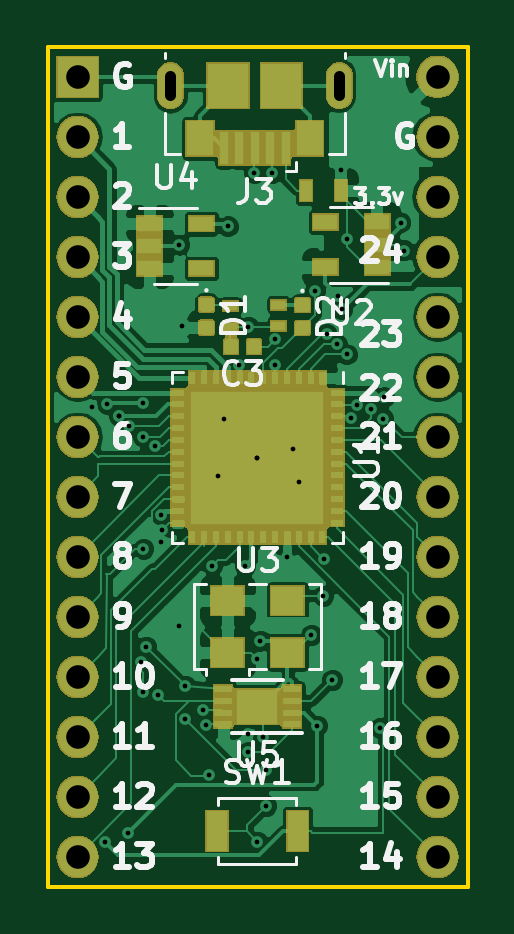
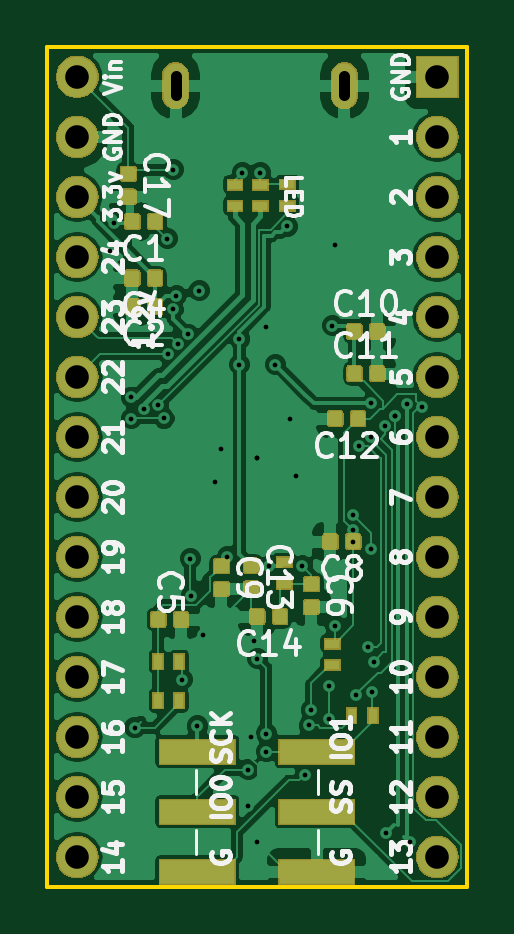
Circuit board: 11 layer files. Board 17.8 x 35.6 mm.
- bottom_copper: TinyFPGA-BX-B.Cu.gbr (139305 bytes)
- bottom_mask: TinyFPGA-BX-B.Mask.gbr (58678 bytes)
- paste: TinyFPGA-BX-B.Paste.gbr (50458 bytes)
- bottom_silk: TinyFPGA-BX-B.SilkS.gbr (33544 bytes)
- outline: TinyFPGA-BX-Edge.Cuts.gbr (740 bytes)
- top_copper: TinyFPGA-BX-F.Cu.gbr (91873 bytes)
- top_mask: TinyFPGA-BX-F.Mask.gbr (42334 bytes)
- paste: TinyFPGA-BX-F.Paste.gbr (15381 bytes)
- top_silk: TinyFPGA-BX-F.SilkS.gbr (23523 bytes)
- drill: TinyFPGA-BX-NPTH.drl (166 bytes)
- drill: TinyFPGA-BX-PTH.drl (1703 bytes)

=== bottom_copper: TinyFPGA-BX-B.Cu.gbr (139305 bytes, source omitted) ===
=== bottom_mask: TinyFPGA-BX-B.Mask.gbr (58678 bytes, source omitted) ===
=== paste: TinyFPGA-BX-B.Paste.gbr (50458 bytes, source omitted) ===
=== bottom_silk: TinyFPGA-BX-B.SilkS.gbr (33544 bytes, source omitted) ===
=== outline: TinyFPGA-BX-Edge.Cuts.gbr ===
G04 #@! TF.GenerationSoftware,KiCad,Pcbnew,5.0.1-33cea8e~66~ubuntu18.04.1*
G04 #@! TF.CreationDate,2018-10-16T23:10:54+02:00*
G04 #@! TF.ProjectId,TinyFPGA-BX,54696E79465047412D42582E6B696361,rev?*
G04 #@! TF.SameCoordinates,Original*
G04 #@! TF.FileFunction,Profile,NP*
%FSLAX46Y46*%
G04 Gerber Fmt 4.6, Leading zero omitted, Abs format (unit mm)*
G04 Created by KiCad (PCBNEW 5.0.1-33cea8e~66~ubuntu18.04.1) date di 16 okt 2018 23:10:54 CEST*
%MOMM*%
%LPD*%
G01*
G04 APERTURE LIST*
%ADD10C,0.150000*%
G04 APERTURE END LIST*
D10*
X142246000Y-132089100D02*
X142246000Y-96529100D01*
X160026000Y-132089100D02*
X142246000Y-132089100D01*
X160026000Y-96529100D02*
X160026000Y-132089100D01*
X142246000Y-96529100D02*
X160026000Y-96529100D01*
M02*

=== top_copper: TinyFPGA-BX-F.Cu.gbr (91873 bytes, source omitted) ===
=== top_mask: TinyFPGA-BX-F.Mask.gbr (42334 bytes, source omitted) ===
=== paste: TinyFPGA-BX-F.Paste.gbr (15381 bytes, source omitted) ===
=== top_silk: TinyFPGA-BX-F.SilkS.gbr (23523 bytes, source omitted) ===
=== drill: TinyFPGA-BX-NPTH.drl ===
M48
;DRILL file {KiCad 5.0.1-33cea8e~66~ubuntu18.04.1} date di 16 okt 2018 23:10:46 CEST
;FORMAT={-:-/ absolute / inch / decimal}
FMAT,2
INCH,TZ
%
G90
G05
M72
T0
M30

=== drill: TinyFPGA-BX-PTH.drl ===
M48
;DRILL file {KiCad 5.0.1-33cea8e~66~ubuntu18.04.1} date di 16 okt 2018 23:10:46 CEST
;FORMAT={-:-/ absolute / inch / decimal}
FMAT,2
INCH,TZ
T1C0.0079
T2C0.0177
T3C0.0394
%
G90
G05
M72
T1
X5.675Y-4.4
X5.6964Y-5.1264
X5.7Y-4.395
X5.72Y-4.415
X5.72Y-4.415
X5.735Y-5.11
X5.7367Y-4.4317
X5.7557Y-4.825
X5.7591Y-4.8759
X5.76Y-4.6367
X5.76Y-4.3944
X5.76Y-4.45
X5.765Y-4.8
X5.78Y-4.4657
X5.785Y-4.88
X5.79Y-4.58
X5.79Y-4.625
X5.7906Y-4.605
X5.82Y-4.13
X5.82Y-4.765
X5.825Y-4.265
X5.83Y-4.865
X5.83Y-4.92
X5.86Y-4.9059
X5.8636Y-4.9314
X5.87Y-5.0133
X5.875Y-4.665
X5.885Y-4.515
X5.895Y-4.42
X5.9004Y-4.0996
X5.92Y-4.33
X5.93Y-4.665
X5.935Y-4.2677
X5.935Y-4.945
X5.935Y-4.975
X5.945Y-4.01
X5.95Y-4.485
X5.95Y-4.485
X5.95Y-4.82
X5.95Y-5.125
X5.955Y-4.79
X5.96Y-4.95
X5.965Y-5.005
X5.965Y-5.065
X5.975Y-4.01
X5.98Y-4.2871
X5.98Y-4.33
X6.Y-4.65
X6.01Y-4.47
X6.02Y-4.525
X6.04Y-4.78
X6.0467Y-4.2067
X6.05Y-4.9321
X6.06Y-4.715
X6.0618Y-4.6532
X6.0653Y-4.2797
X6.075Y-4.855
X6.0825Y-4.2959
X6.085Y-4.215
X6.09Y-4.005
X6.0907Y-4.2379
X6.0987Y-4.3131
X6.1Y-4.12
X6.1059Y-4.4195
X6.1153Y-4.3978
X6.1396Y-4.4038
X6.1543Y-4.935
X6.16Y-4.42
X6.1604Y-4.3846
X6.1887Y-4.0937
X6.195Y-4.14
T3
X5.6502Y-3.8504
X5.6502Y-3.9504
X5.6502Y-4.0504
X5.6502Y-4.1504
X5.6502Y-4.2504
X5.6502Y-4.3504
X5.6502Y-4.4504
X5.6502Y-4.5504
X5.6502Y-4.6504
X5.6502Y-4.7504
X5.6502Y-4.8504
X5.6502Y-4.9504
X5.6502Y-5.0504
X5.6502Y-5.1504
X6.2502Y-3.8504
X6.2502Y-3.9504
X6.2502Y-4.0504
X6.2502Y-4.1504
X6.2502Y-4.2504
X6.2502Y-4.3504
X6.2502Y-4.4504
X6.2502Y-4.5504
X6.2502Y-4.6504
X6.2502Y-4.7504
X6.2502Y-4.8504
X6.2502Y-4.9504
X6.2502Y-5.0504
X6.2502Y-5.1504
T2
X5.805Y-3.8807G85X5.805Y-3.8493
G05
X6.0865Y-3.8493G85X6.0865Y-3.8807
G05
T0
M30

